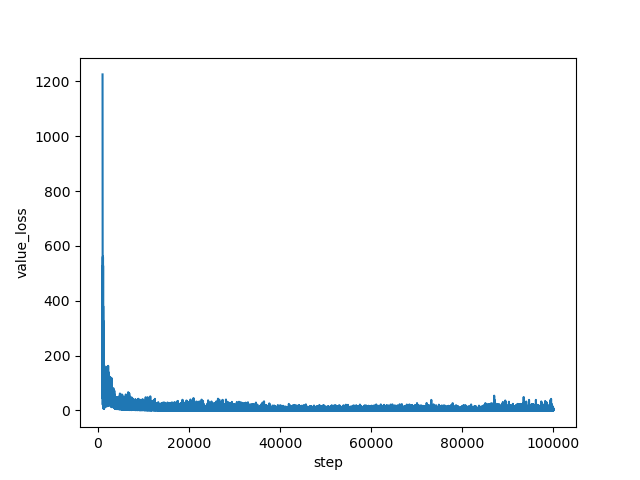

Source data for this figure (header and first rows):
step, value_loss
1000, 1225
1001, 1179
1002, 1159
1003, 1133
1004, 1108
1005, 1088
1006, 1062
1007, 1032
1008, 1008
1009, 962.7
1010, 945.2
1011, 921.1
1012, 873.4
1013, 834.8
1014, 800.9
1015, 760
1016, 722.4
1017, 677.1
1018, 645.3
1019, 579.7
1020, 526
1021, 492.9
1022, 469.6
1023, 409.3
1024, 360.5
1025, 321.1
1026, 276.9
1027, 233.9
1028, 188.5
1029, 183.4
1030, 119.8
1031, 107.6
1032, 114
1033, 79.2
1034, 38.83
1035, 84.54
1036, 71.82
1037, 82.73
1038, 66.81
1039, 73.6
1040, 80.91
1041, 20.75
1042, 87.79
1043, 32.27
1044, 145.8
1045, 177.5
1046, 53.63
1047, 104.8
1048, 89.99
1049, 60.79
1050, 182.1
1051, 101
1052, 236.1
1053, 42.74
1054, 48.99
1055, 50.04
1056, 121.8
1057, 94.99
1058, 267.1
1059, 192.3
... 98,940 more rows
